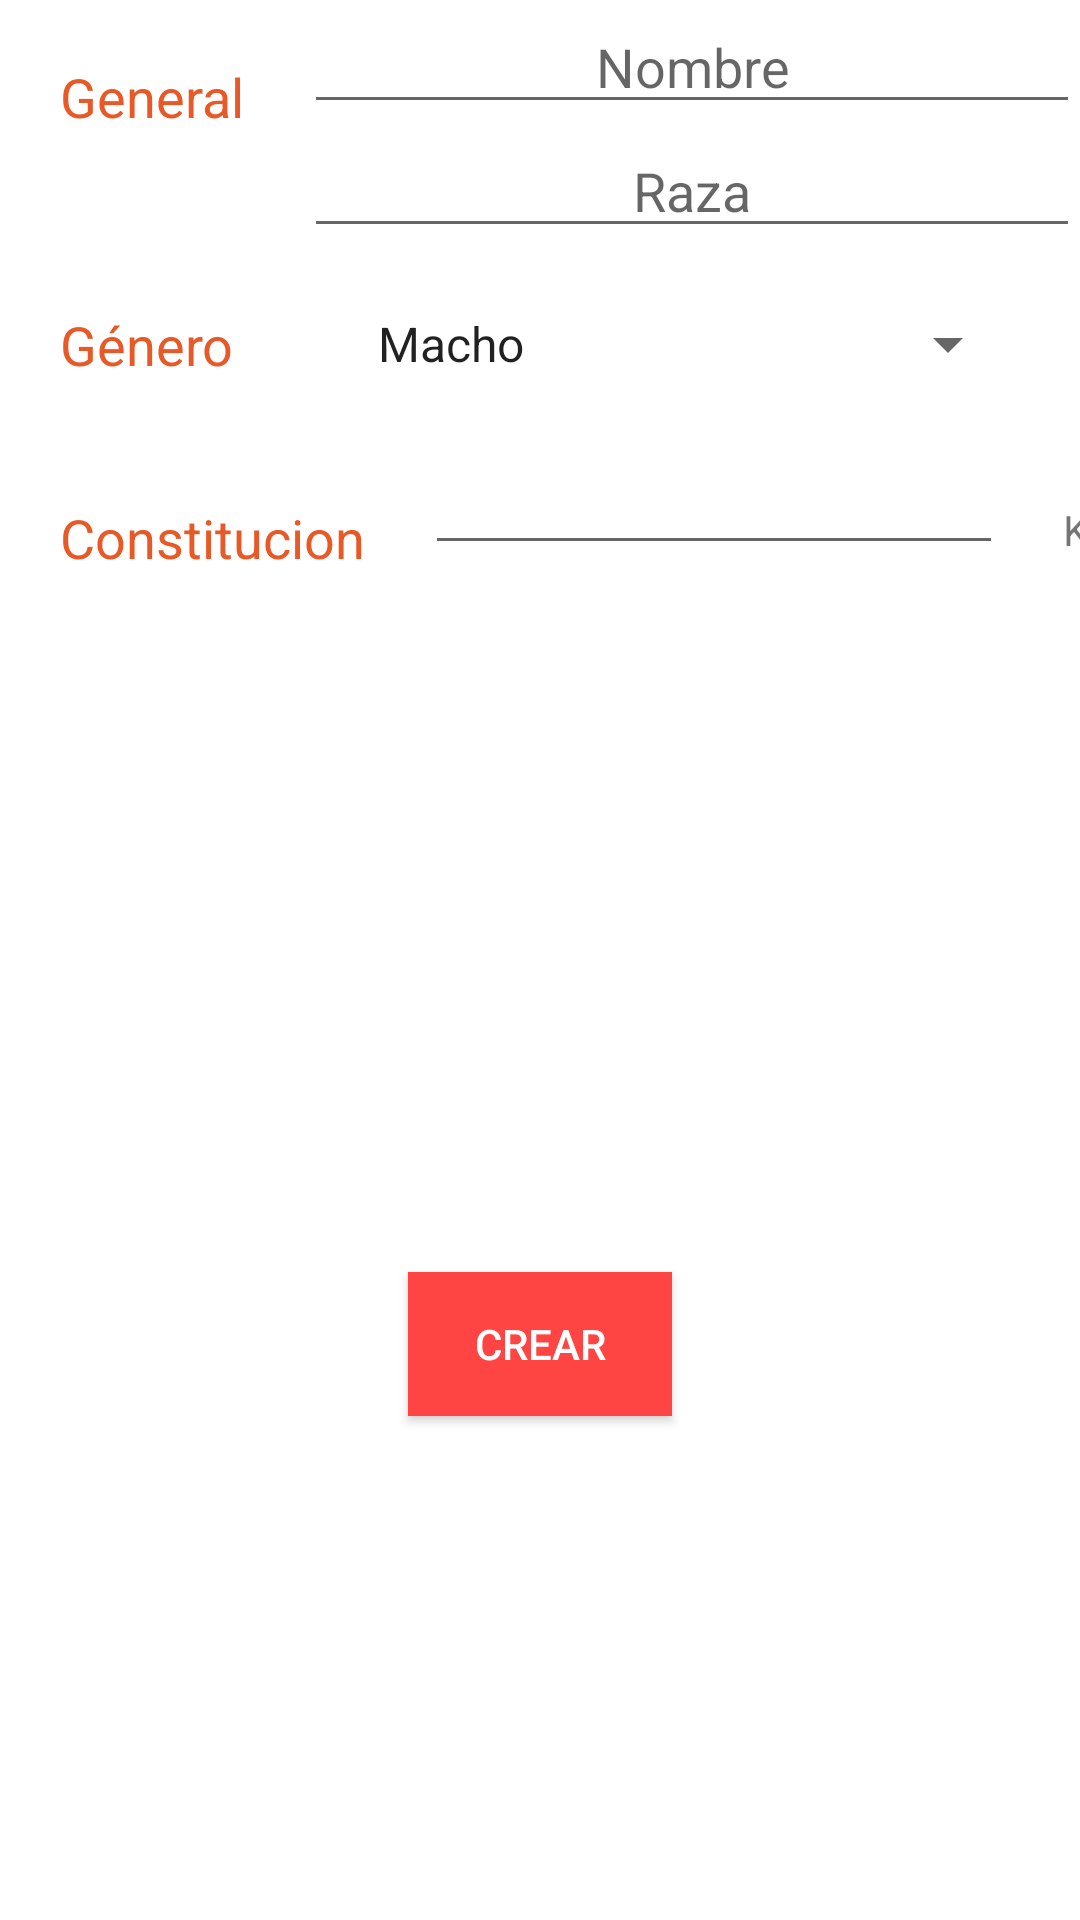

The Android layout XML behind this screen, and the referenced resources:
<!-- AndroidManifest.xml: application theme Theme.PetDayCare -->
<!-- res/layout/activity_alta_mascota.xml -->
<?xml version="1.0" encoding="utf-8"?>
<LinearLayout xmlns:android="http://schemas.android.com/apk/res/android"
    xmlns:app="http://schemas.android.com/apk/res-auto"
    xmlns:tools="http://schemas.android.com/tools"
    android:layout_width="match_parent"
    android:layout_height="match_parent"
    tools:context=".MainActivity"
    android:orientation="vertical"
    android:id="@+id/altaContainer">

    <RelativeLayout
        android:id="@+id/relativeLayoutUno"
        android:layout_width="match_parent"
        android:layout_height="0dp"
        android:layout_weight="0.4">
        <TextView
            android:id="@+id/textViewGeneral"
            android:layout_width="wrap_content"
            android:layout_height="wrap_content"
            android:text="General"
            android:textSize="18dp"
            android:textColor="#E75927"
            android:layout_margin="20dp">

        </TextView>
        <EditText
            android:id="@+id/editTextNombre"
            android:layout_width="47mm"
            android:layout_height="wrap_content"
            android:hint="Nombre"
            android:inputType="text"
            android:layout_toRightOf="@id/textViewGeneral"
            android:gravity="center">

        </EditText>
        <EditText
            android:id="@+id/editTextRaza"
            android:layout_width="47mm"
            android:layout_height="wrap_content"
            android:hint="Raza"
            android:inputType="text"
            android:layout_below="@id/editTextNombre"
            android:gravity="center"
            android:layout_toRightOf="@id/textViewGeneral">

        </EditText>
        <TextView
            android:id="@+id/textViewGenero"
            android:layout_width="wrap_content"
            android:layout_height="wrap_content"
            android:text="Género"
            android:textColor="#E75927"
            android:textSize="18dp"
            android:layout_margin="20dp"
            android:layout_below="@+id/editTextRaza"
            android:layout_alignParentLeft="true">

        </TextView>
        <Spinner
            android:id="@+id/spinnerGenero"
            android:layout_width="47mm"
            android:layout_height="wrap_content"
            android:entries="@array/generos"
            android:layout_below="@id/editTextRaza"
            android:layout_toRightOf="@id/textViewGenero"
            android:layout_margin="20dp"/>
        <TextView
            android:id="@+id/textViewConstitucion"
            android:layout_width="wrap_content"
            android:layout_height="wrap_content"
            android:text="Constitucion"
            android:textColor="#E75927"
            android:textSize="18dp"
            android:layout_below="@+id/textViewGenero"
            android:layout_margin="20dp">
        </TextView>
        <EditText
            android:id="@+id/editTextPeso"
            android:layout_width="33mm"
            android:layout_height="wrap_content"
            android:inputType="number"
            android:layout_below="@+id/textViewGenero"
            android:layout_toRightOf="@id/textViewConstitucion"
            android:gravity="center">

        </EditText>
        <TextView
            android:id="@+id/textViewKg"
            android:layout_width="wrap_content"
            android:layout_height="wrap_content"
            android:text="Kg"
            android:layout_below="@+id/textViewGenero"
            android:layout_toRightOf="@id/editTextPeso"
            android:layout_margin="20dp">

        </TextView>
    </RelativeLayout>

    <RelativeLayout
        android:id="@+id/relativeLayoutDos"
        android:layout_width="match_parent"
        android:layout_height="0dp"
        android:layout_weight="0.6">


        <Button
            android:id="@+id/buttonCreate"
            android:layout_width="wrap_content"
            android:layout_height="wrap_content"
            android:text="CREAR"
            android:background="@android:color/holo_red_light"
            android:textColor="@android:color/white"
            android:layout_centerHorizontal="true"
            android:layout_centerVertical="true"/>
    </RelativeLayout>

</LinearLayout>
<!-- resources referenced by this layout -->
<resources>
  <string-array name="generos">
          <item>Macho</item>
          <item>Hembra</item>
      </string-array>
  <style name="Theme.PetDayCare" parent="Theme.MaterialComponents.DayNight.DarkActionBar">
          
          <item name="colorPrimary">@color/purple_500</item>
          <item name="colorPrimaryVariant">@color/purple_700</item>
          <item name="colorOnPrimary">@color/white</item>
          
          <item name="colorSecondary">@color/teal_200</item>
          <item name="colorSecondaryVariant">@color/teal_700</item>
          <item name="colorOnSecondary">@color/black</item>
          
          <item name="android:statusBarColor" tools:targetApi="l">?attr/colorPrimaryVariant</item>
          
      </style>
  <!-- not gathered from this repository: default colours our renderer supplied (Android Studio template values) -->
  <color name="purple_500">#FF6200EE</color>
  <color name="purple_700">#FF3700B3</color>
  <color name="teal_200">#FF03DAC5</color>
  <color name="teal_700">#FF018786</color>
  <color name="black">#FF000000</color>
  <color name="white">#FFFFFFFF</color>
</resources>
